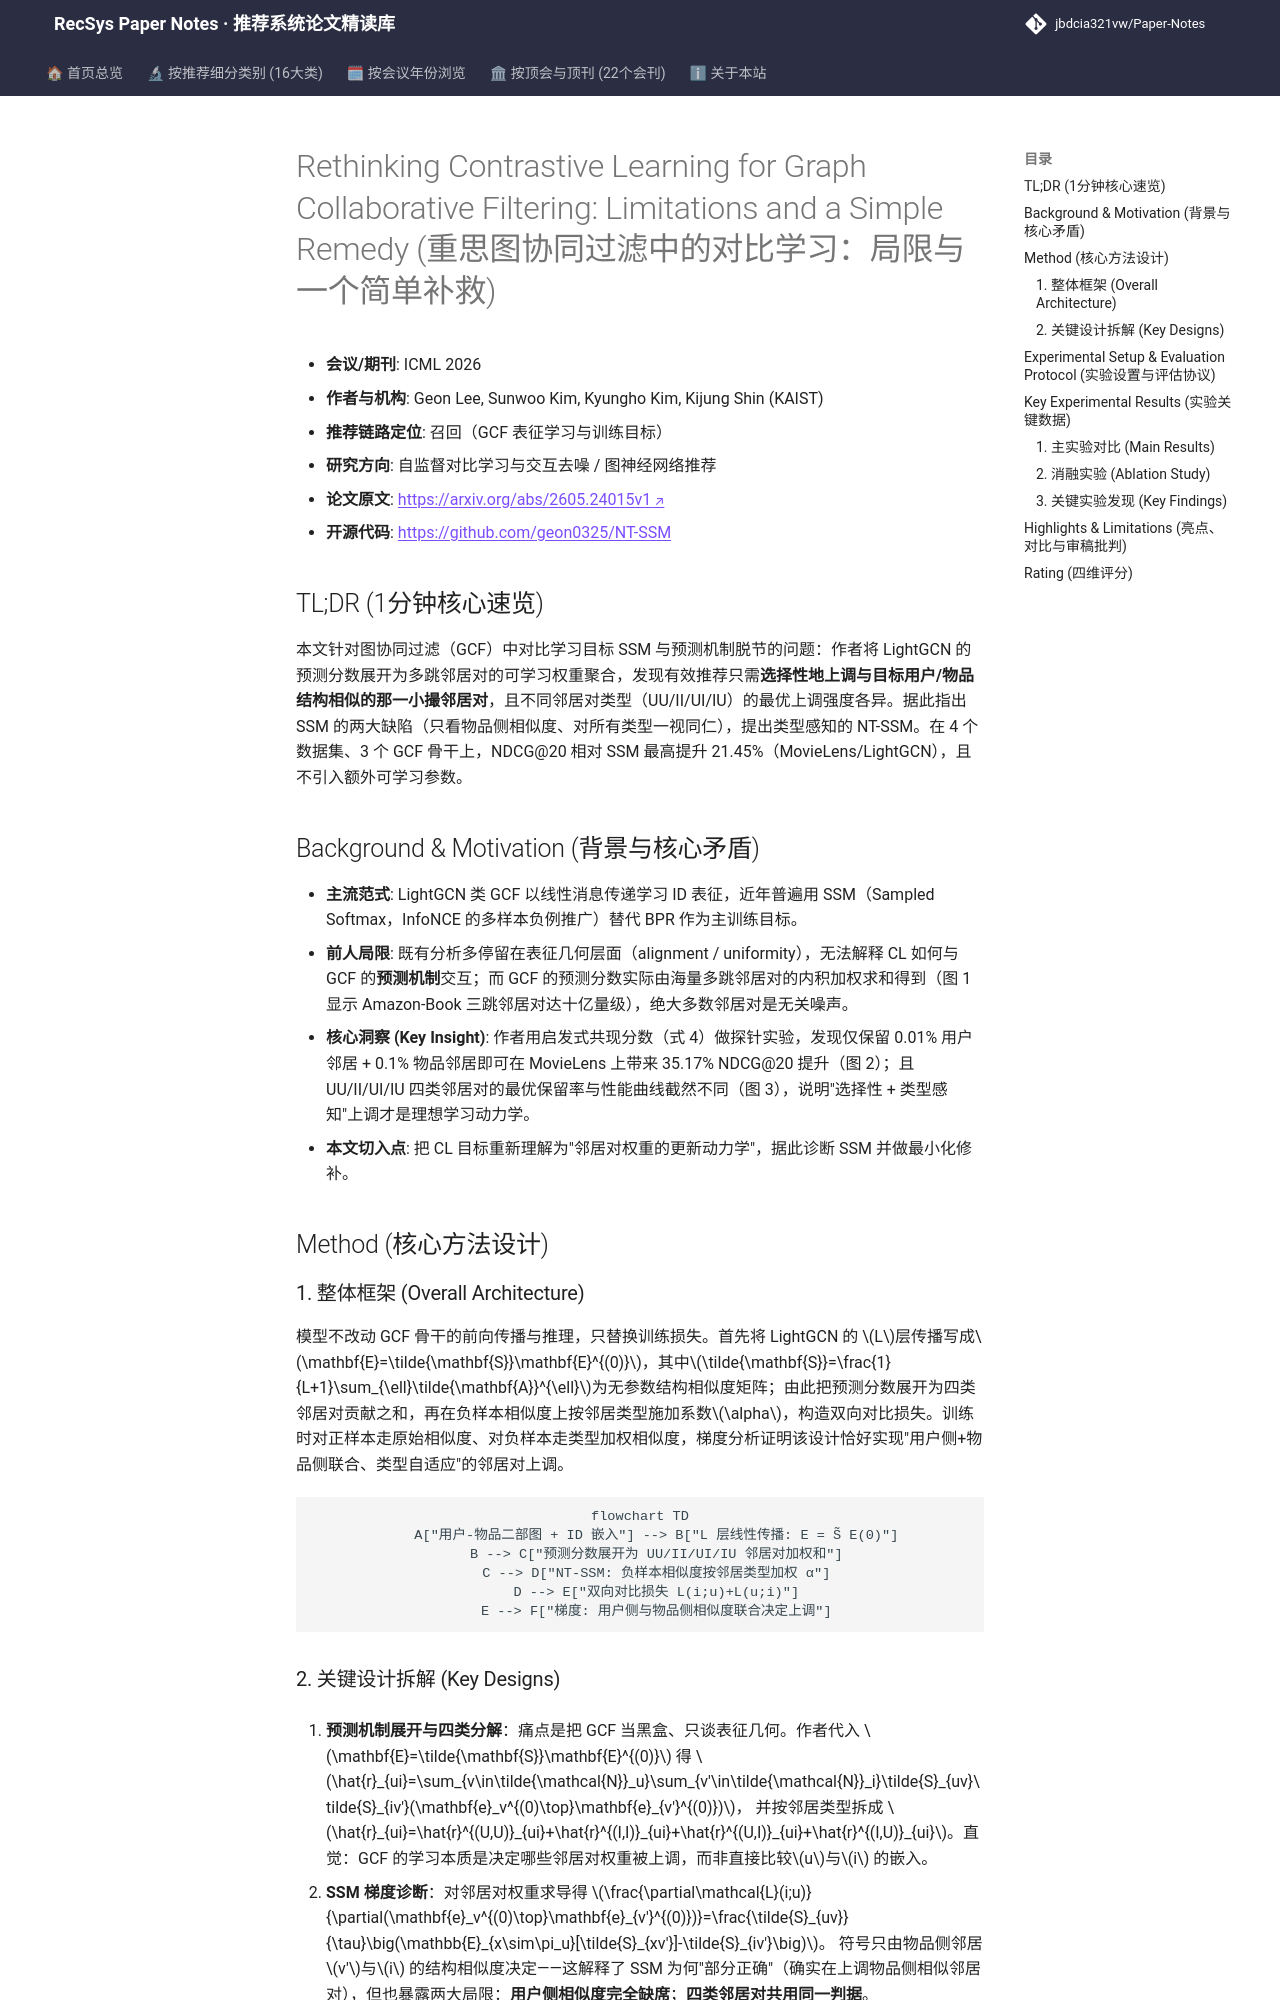

repository: jbdcia321vw/Paper-Notes · page: venues/ICLR_NeurIPS_ICML/2026/self_supervised_denoising/rethinking_contrastive_learning_for_graph_collaborative_filtering_limitatio/index.html · generator: mkdocs

---
title: "Rethinking Contrastive Learning for Graph Collaborative Filtering: Limitations and a Simple Remedy"
description: "[ICML 2026][自监督对比学习与交互去噪] 展开 GCF 预测为邻居对加权聚合，揭示 SSM 仅按物品侧相似度更新且忽略邻居对类型，提出类型感知 NT-SSM，NDCG@20 最高提升 21.45%。"
tags:
  - ICML
  - 自监督对比学习与交互去噪
  - 召回
  - 图协同过滤
  - 对比学习损失
  - 邻居对加权
date: 2026-11-13
venue: ICLR_NeurIPS_ICML
year: 2026
paper_url: "https://arxiv.org/abs/2605.24015"
code_url: "https://github.com/geon0325/NT-SSM"
categories:
  - self_supervised_denoising
  - graph_rec
---

# Rethinking Contrastive Learning for Graph Collaborative Filtering: Limitations and a Simple Remedy (重思图协同过滤中的对比学习：局限与一个简单补救)

- **会议/期刊**: ICML 2026
- **作者与机构**: Geon Lee, Sunwoo Kim, Kyungho Kim, Kijung Shin (KAIST)
- **推荐链路定位**: 召回（GCF 表征学习与训练目标）
- **研究方向**: 自监督对比学习与交互去噪 / 图神经网络推荐
- **论文原文**: [https://arxiv.org/abs/2605.24015v1](https://arxiv.org/abs/2605.24015v1)
- **开源代码**: [https://github.com/geon0325/NT-SSM](https://github.com/geon0325/NT-SSM)

## TL;DR (1分钟核心速览)

本文针对图协同过滤（GCF）中对比学习目标 SSM 与预测机制脱节的问题：作者将 LightGCN 的预测分数展开为多跳邻居对的可学习权重聚合，发现有效推荐只需**选择性地上调与目标用户/物品结构相似的那一小撮邻居对**，且不同邻居对类型（UU/II/UI/IU）的最优上调强度各异。据此指出 SSM 的两大缺陷（只看物品侧相似度、对所有类型一视同仁），提出类型感知的 NT-SSM。在 4 个数据集、3 个 GCF 骨干上，NDCG@20 相对 SSM 最高提升 21.45%（MovieLens/LightGCN），且不引入额外可学习参数。

## Background & Motivation (背景与核心矛盾)

- **主流范式**: LightGCN 类 GCF 以线性消息传递学习 ID 表征，近年普遍用 SSM（Sampled Softmax，InfoNCE 的多样本负例推广）替代 BPR 作为主训练目标。
- **前人局限**: 既有分析多停留在表征几何层面（alignment / uniformity），无法解释 CL 如何与 GCF 的**预测机制**交互；而 GCF 的预测分数实际由海量多跳邻居对的内积加权求和得到（图 1 显示 Amazon-Book 三跳邻居对达十亿量级），绝大多数邻居对是无关噪声。
- **核心洞察 (Key Insight)**: 作者用启发式共现分数（式 4）做探针实验，发现仅保留 0.01% 用户邻居 + 0.1% 物品邻居即可在 MovieLens 上带来 35.17% NDCG@20 提升（图 2）；且 UU/II/UI/IU 四类邻居对的最优保留率与性能曲线截然不同（图 3），说明"选择性 + 类型感知"上调才是理想学习动力学。
- **本文切入点**: 把 CL 目标重新理解为"邻居对权重的更新动力学"，据此诊断 SSM 并做最小化修补。

## Method (核心方法设计)

### 1. 整体框架 (Overall Architecture)

模型不改动 GCF 骨干的前向传播与推理，只替换训练损失。首先将 LightGCN 的 $L$层传播写成$\mathbf{E}=\tilde{\mathbf{S}}\mathbf{E}^{(0)}$，其中$\tilde{\mathbf{S}}=\frac{1}{L+1}\sum_{\ell}\tilde{\mathbf{A}}^{\ell}$为无参数结构相似度矩阵；由此把预测分数展开为四类邻居对贡献之和，再在负样本相似度上按邻居类型施加系数$\alpha$，构造双向对比损失。训练时对正样本走原始相似度、对负样本走类型加权相似度，梯度分析证明该设计恰好实现"用户侧+物品侧联合、类型自适应"的邻居对上调。

```mermaid
flowchart TD
    A["用户-物品二部图 + ID 嵌入"] --> B["L 层线性传播: E = S̃ E(0)"]
    B --> C["预测分数展开为 UU/II/UI/IU 邻居对加权和"]
    C --> D["NT-SSM: 负样本相似度按邻居类型加权 α"]
    D --> E["双向对比损失 L(i;u)+L(u;i)"]
    E --> F["梯度: 用户侧与物品侧相似度联合决定上调"]
```
